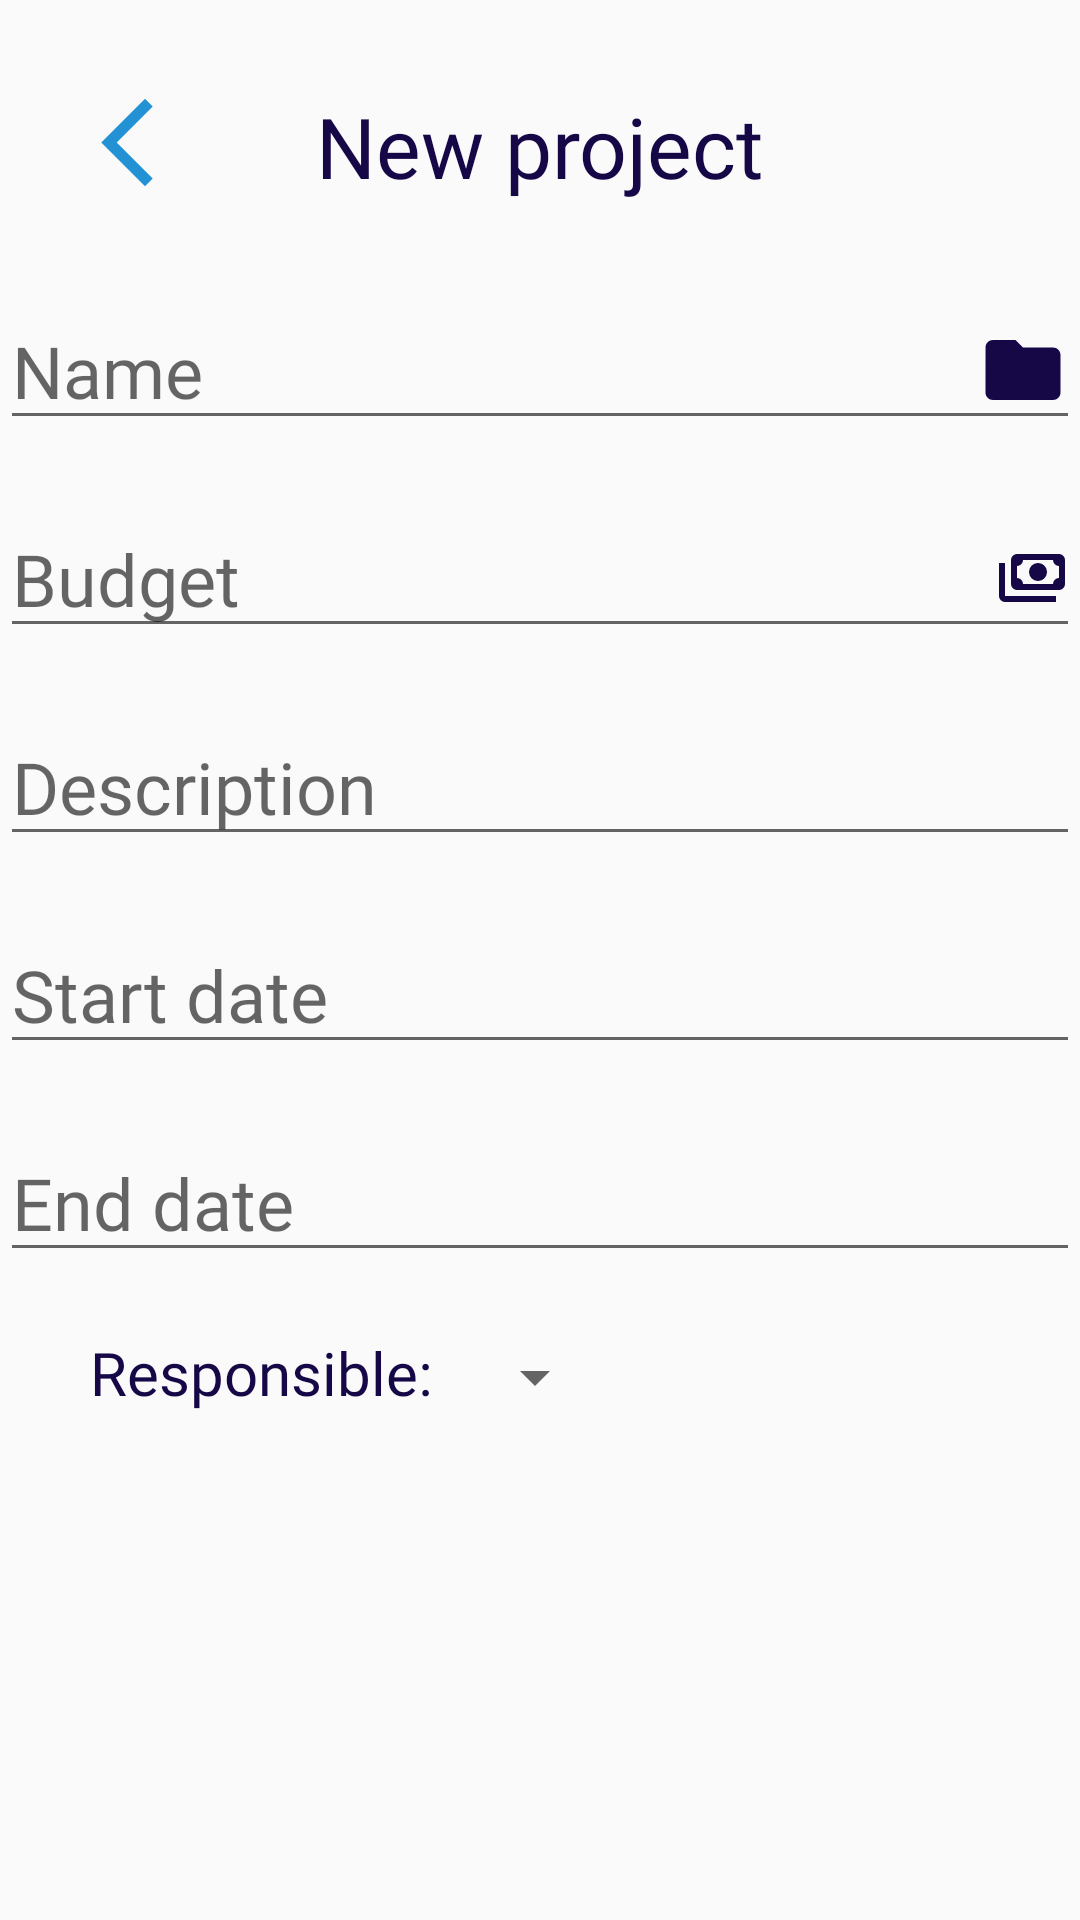

Android layout source for this screen:
<!-- AndroidManifest.xml: application theme Theme.NovatechFrontEnd -->
<!-- res/layout/fragment_project_add.xml -->
<?xml version="1.0" encoding="utf-8"?>
<FrameLayout xmlns:android="http://schemas.android.com/apk/res/android"
    xmlns:tools="http://schemas.android.com/tools"
    xmlns:app="http://schemas.android.com/apk/res-auto"

    android:layout_width="match_parent"
    android:layout_height="match_parent"
    tools:context=".ui.ProjectAddFragment">

    <androidx.constraintlayout.widget.ConstraintLayout
        android:layout_width="match_parent"
        android:layout_height="742dp">

        <TextView
            android:id="@+id/projects_add_title"
            android:layout_width="wrap_content"
            android:layout_height="wrap_content"
            android:layout_marginTop="30dp"
            android:text="@string/projects_add_title"
            android:textColor="@color/item_selected"
            android:fontFamily="@font/roboto"
            android:textSize="28sp"
            app:layout_constraintEnd_toEndOf="parent"
            app:layout_constraintStart_toStartOf="parent"
            app:layout_constraintTop_toTopOf="parent" />

        <TextView
            android:id="@+id/projects_add_back"
            android:layout_width="35dp"
            android:layout_height="35dp"
            android:layout_marginTop="30dp"
            android:layout_marginStart="25dp"
            android:background="@drawable/back"
            android:backgroundTint="@color/btn_color"
            app:layout_constraintStart_toStartOf="parent"
            app:layout_constraintTop_toTopOf="parent" />

        <EditText
            android:id="@+id/projects_add_name"
            android:layout_width="wrap_content"
            android:layout_height="wrap_content"
            android:layout_marginTop="30dp"
            android:ems="13"
            android:inputType="text"
            android:fontFamily="@font/roboto_light"
            android:textSize="24sp"
            android:drawableEnd="@drawable/project"
            android:hint="@string/project_add_resource_name"
            android:drawableTint="@color/item_selected"
            android:maxLength="30"
            app:layout_constraintEnd_toEndOf="parent"
            app:layout_constraintStart_toStartOf="parent"
            app:layout_constraintTop_toBottomOf="@+id/projects_add_title"
            android:autofillHints="name" />

        <EditText
            android:id="@+id/projects_add_budget"
            android:layout_width="wrap_content"
            android:layout_height="wrap_content"
            android:layout_marginTop="20dp"
            android:ems="13"
            android:inputType="number"
            android:fontFamily="@font/roboto_light"
            android:textSize="24sp"
            android:drawableEnd="@drawable/money"
            android:hint="@string/projects_add_budget"
            android:drawableTint="@color/item_selected"
            android:maxLength="12"
            app:layout_constraintEnd_toEndOf="parent"
            app:layout_constraintStart_toStartOf="parent"
            app:layout_constraintTop_toBottomOf="@+id/projects_add_name"
            android:autofillHints="" />

        <EditText
            android:id="@+id/projects_add_description"
            android:layout_width="wrap_content"
            android:layout_height="wrap_content"
            android:layout_marginTop="20dp"
            android:ems="13"
            android:inputType="textMultiLine"
            android:fontFamily="@font/roboto_light"
            android:textSize="24sp"
            android:hint="@string/projects_add_description"
            android:maxLength="100"
            app:layout_constraintEnd_toEndOf="parent"
            app:layout_constraintStart_toStartOf="parent"
            app:layout_constraintTop_toBottomOf="@+id/projects_add_budget"
            android:autofillHints="" />

        <EditText
            android:id="@+id/projects_add_start_date"
            android:layout_width="wrap_content"
            android:layout_height="wrap_content"
            android:layout_marginTop="20dp"
            android:ems="13"
            android:inputType="date"
            android:fontFamily="@font/roboto_light"
            android:textSize="24sp"
            android:hint="@string/projects_add_start_date"
            android:focusable="false"
            app:layout_constraintEnd_toEndOf="parent"
            app:layout_constraintStart_toStartOf="parent"
            app:layout_constraintTop_toBottomOf="@+id/projects_add_description"
            android:autofillHints="" />

        <EditText
            android:id="@+id/projects_add_end_date"
            android:layout_width="wrap_content"
            android:layout_height="wrap_content"
            android:layout_marginTop="20dp"
            android:ems="13"
            android:inputType="date"
            android:fontFamily="@font/roboto_light"
            android:textSize="24sp"
            android:hint="@string/projects_add_end_date"
            android:clickable="false"
            android:focusable="false"
            app:layout_constraintEnd_toEndOf="parent"
            app:layout_constraintStart_toStartOf="parent"
            app:layout_constraintTop_toBottomOf="@+id/projects_add_start_date"
            android:autofillHints="" />

        <TextView
            android:id="@+id/projects_add_responsible_title"
            android:layout_width="wrap_content"
            android:layout_height="wrap_content"
            android:layout_marginTop="20dp"
            android:layout_marginStart="30dp"
            android:text="@string/projects_add_responsible"
            android:textColor="@color/item_selected"
            android:fontFamily="@font/roboto"
            android:textSize="20sp"
            app:layout_constraintStart_toStartOf="parent"
            app:layout_constraintTop_toBottomOf="@id/projects_add_end_date" />

        <Spinner
            android:id="@+id/projects_add_responsible"
            android:layout_width="wrap_content"
            android:layout_height="wrap_content"
            android:layout_marginStart="10dp"
            app:layout_constraintBottom_toBottomOf="@+id/projects_add_responsible_title"
            app:layout_constraintStart_toEndOf="@+id/projects_add_responsible_title" />

        <Button
            android:id="@+id/projects_add_btn"
            android:layout_width="330dp"
            android:layout_height="wrap_content"
            android:layout_marginBottom="10dp"
            android:background="@drawable/round_btn"
            android:text="@string/projects_add_btn"
            android:textAllCaps="false"
            android:fontFamily="@font/roboto"
            android:textColor="@color/white"
            android:textSize="28sp"
            app:layout_constraintBottom_toBottomOf="parent"
            app:layout_constraintEnd_toEndOf="parent"
            app:layout_constraintStart_toStartOf="parent" />
    </androidx.constraintlayout.widget.ConstraintLayout>
</FrameLayout>
<!-- resources referenced by this layout -->
<resources>
  <color name="btn_color">#2292D4</color>
  <color name="item_selected">#160747</color>
  <color name="white">#FFFFFFFF</color>
  <!-- drawable back (drawable) -->
  <vector xmlns:android="http://schemas.android.com/apk/res/android" android:height="34dp" android:tint="#FFFFFF" android:viewportHeight="24" android:viewportWidth="24" android:width="34dp">
  
      <path android:fillColor="@android:color/white" android:pathData="M17.77,3.77l-1.77,-1.77l-10,10l10,10l1.77,-1.77l-8.23,-8.23z"/>
  
  </vector>
  <!-- drawable money (drawable) -->
  <vector xmlns:android="http://schemas.android.com/apk/res/android"
      android:width="24dp"
      android:height="24dp"
      android:viewportWidth="960"
      android:viewportHeight="960"
      android:tint="@color/item_selected">
    <path
        android:fillColor="@color/item_selected"
        android:pathData="M560,520Q510,520 475,485Q440,450 440,400Q440,350 475,315Q510,280 560,280Q610,280 645,315Q680,350 680,400Q680,450 645,485Q610,520 560,520ZM280,640Q247,640 223.5,616.5Q200,593 200,560L200,240Q200,207 223.5,183.5Q247,160 280,160L840,160Q873,160 896.5,183.5Q920,207 920,240L920,560Q920,593 896.5,616.5Q873,640 840,640L280,640ZM360,560L760,560Q760,527 783.5,503.5Q807,480 840,480L840,320Q807,320 783.5,296.5Q760,273 760,240L360,240Q360,273 336.5,296.5Q313,320 280,320L280,480Q313,480 336.5,503.5Q360,527 360,560ZM800,800L120,800Q87,800 63.5,776.5Q40,753 40,720L40,280L120,280L120,720Q120,720 120,720Q120,720 120,720L800,720L800,800ZM280,560L280,560Q280,560 280,560Q280,560 280,560L280,240Q280,240 280,240Q280,240 280,240L280,240Q280,240 280,240Q280,240 280,240L280,560Q280,560 280,560Q280,560 280,560Z"/>
  </vector>
  <!-- drawable project (drawable) -->
  <vector xmlns:android="http://schemas.android.com/apk/res/android" android:height="30dp" android:tint="#FFFFFF" android:viewportHeight="24" android:viewportWidth="24" android:width="30dp">
        
      <path android:fillColor="@android:color/white" android:pathData="M10,4H4c-1.1,0 -1.99,0.9 -1.99,2L2,18c0,1.1 0.9,2 2,2h16c1.1,0 2,-0.9 2,-2V8c0,-1.1 -0.9,-2 -2,-2h-8l-2,-2z"/>
      
  </vector>
  <string name="project_add_resource_name">Name</string>
  <string name="projects_add_btn">Add project</string>
  <string name="projects_add_budget">Budget</string>
  <string name="projects_add_description">Description</string>
  <string name="projects_add_end_date">End date</string>
  <string name="projects_add_responsible">Responsible:</string>
  <string name="projects_add_start_date">Start date</string>
  <string name="projects_add_title">New project</string>
  <style name="Theme.NovatechFrontEnd" parent="Theme.AppCompat.Light.NoActionBar">
          <item name="android:windowFullscreen">false</item>
      </style>
</resources>
